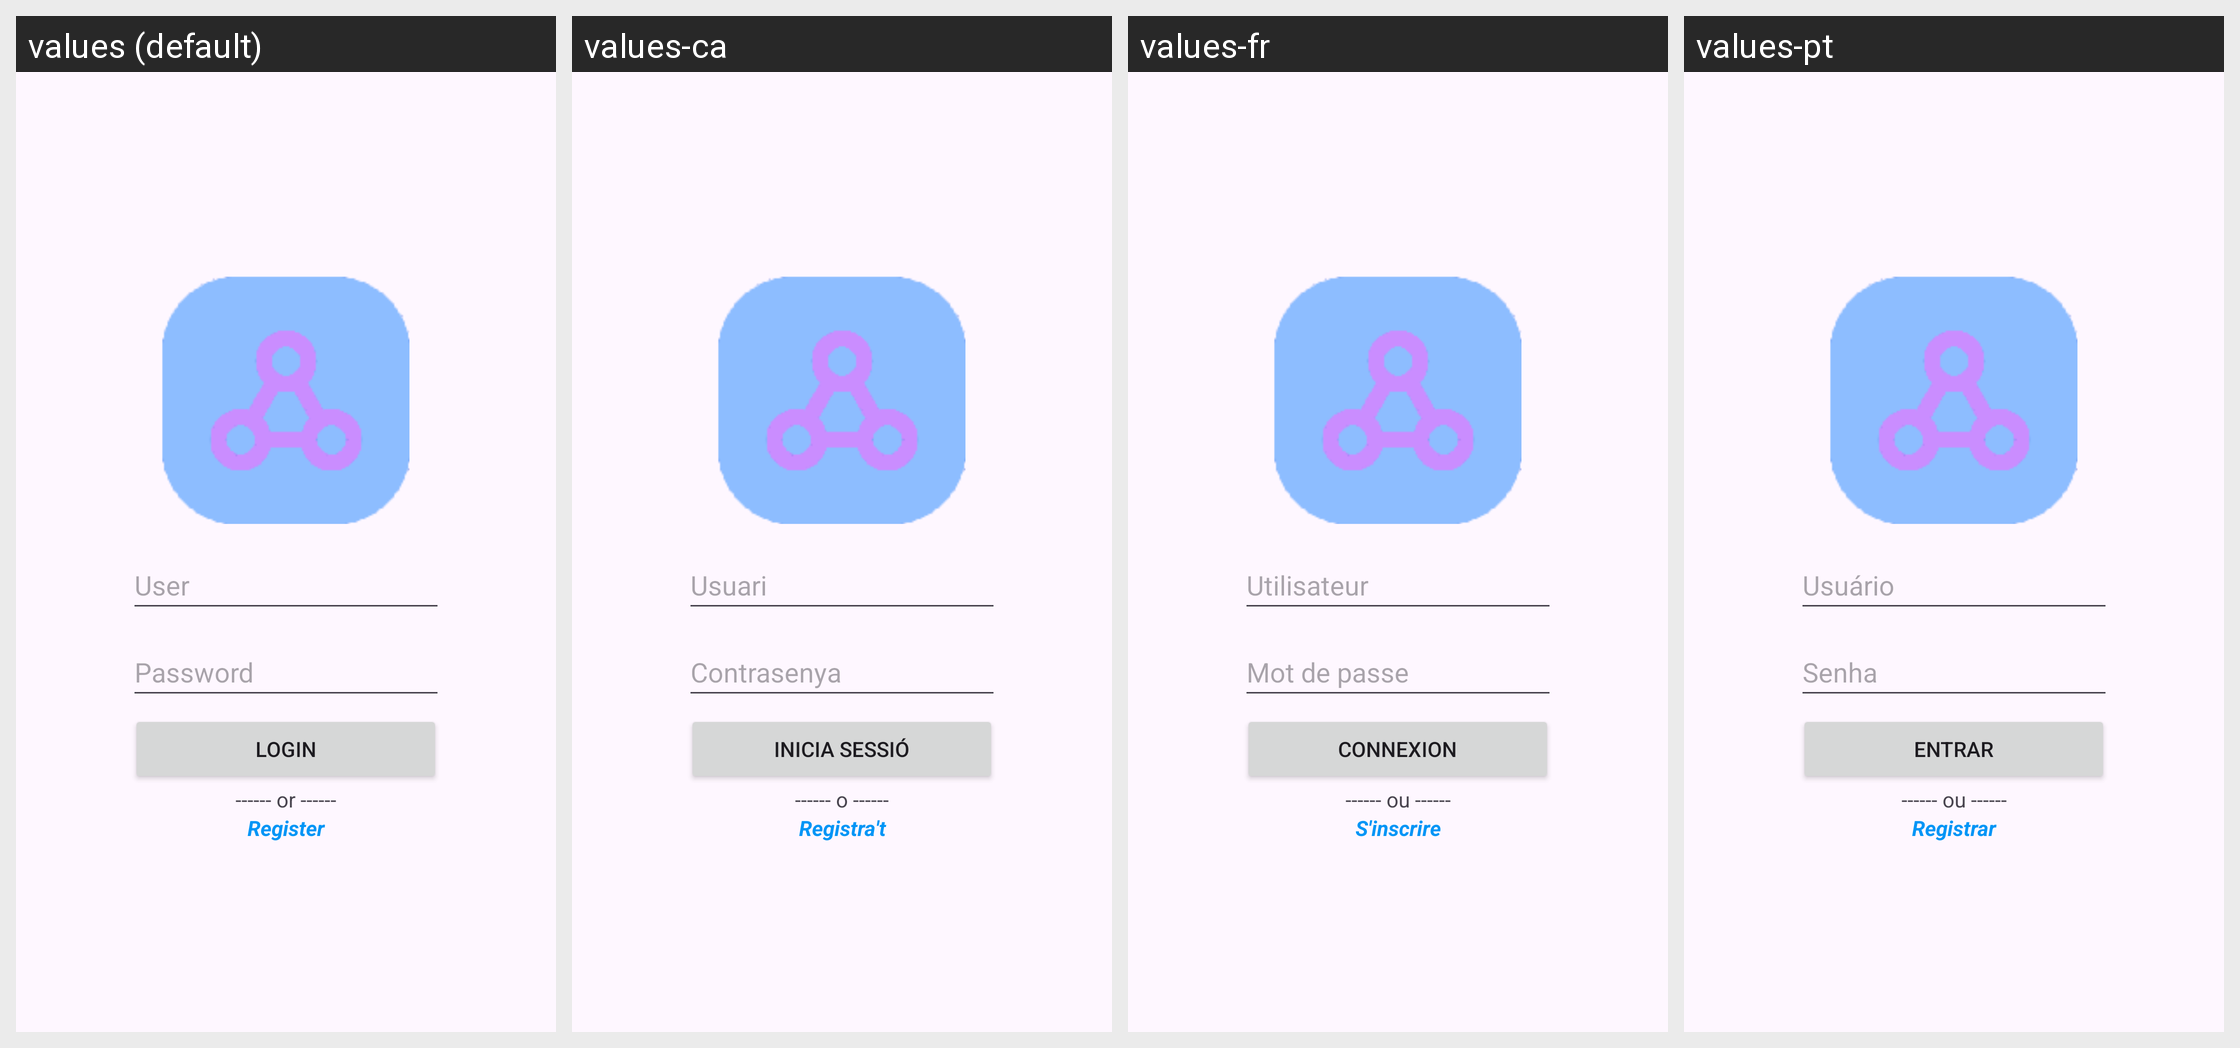

For this localized Android screen grid, give each drawn string resource with its value in every locale shown.
Android screen res/layout/activity_login.xml rendered under 4 locales, left to right: values (default), values-ca, values-fr, values-pt. Device: Nexus 5 (rendered at 1080×1920; each locale shown at half size, 540×960, under a caption strip naming it); theme Theme.InstaDam.
Other locales in the repository, not shown: values-es, values-eu, values-gl.
Strings drawn on this screen, with the default value and each locale's value (text and hints the layout hard-codes, and strings that could not be matched under every locale, appear in the picture but are not listed):

user
  values: User
  values-ca: Usuari
  values-fr: Utilisateur
  values-pt: Usuário

password
  values: Password
  values-ca: Contrasenya
  values-fr: Mot de passe
  values-pt: Senha

login
  values: Login
  values-ca: Inicia sessió
  values-fr: Connexion
  values-pt: Entrar

or_separator
  values: ------ or ------
  values-ca: ------ o ------
  values-fr: ------ ou ------
  values-pt: ------ ou ------

register
  values: Register
  values-ca: Registra't
  values-fr: S'inscrire
  values-pt: Registrar
